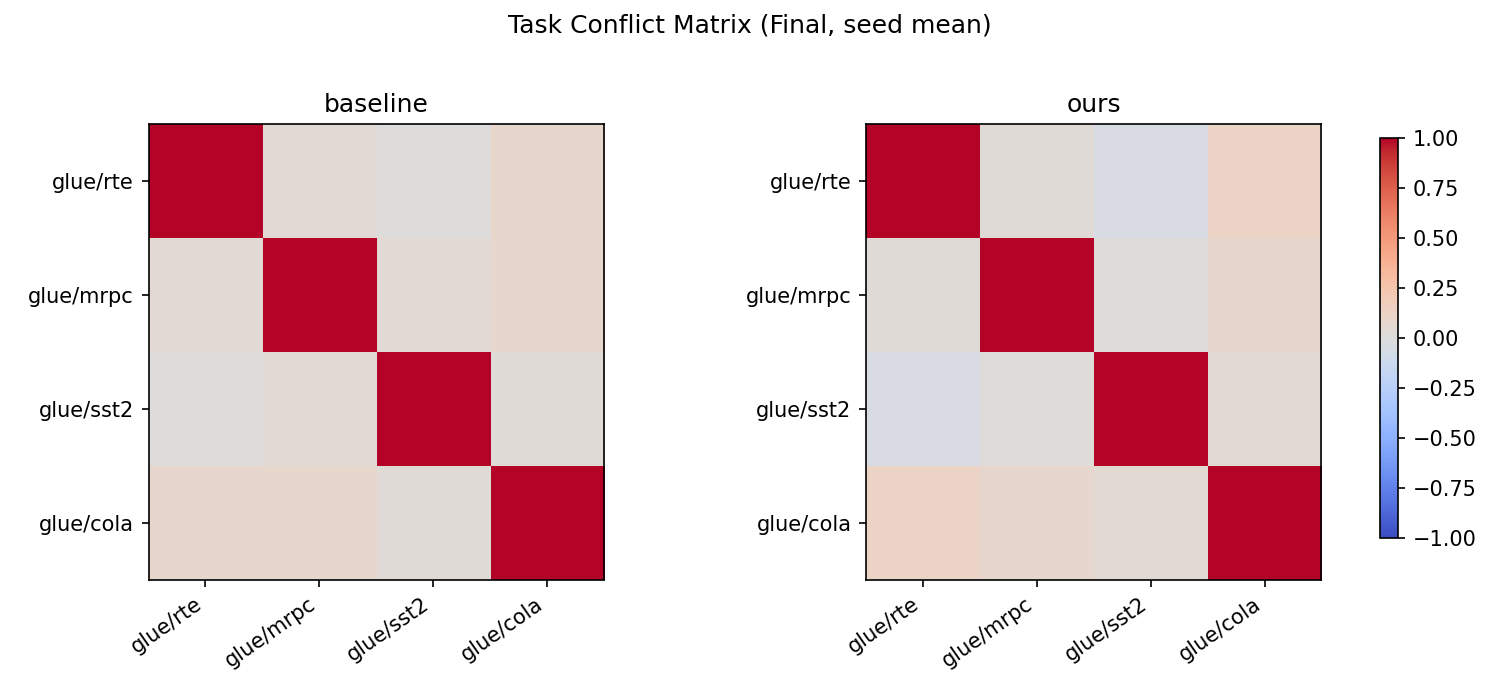

The data file committed next to this chart (first rows):
method, row, col, value
baseline, glue/rte, glue/rte, 1.0
baseline, glue/rte, glue/mrpc, 0.04244
baseline, glue/rte, glue/sst2, 0.005292
baseline, glue/rte, glue/cola, 0.09271
baseline, glue/mrpc, glue/rte, 0.04244
baseline, glue/mrpc, glue/mrpc, 1.0
baseline, glue/mrpc, glue/sst2, 0.04597
baseline, glue/mrpc, glue/cola, 0.09105
baseline, glue/sst2, glue/rte, 0.005292
baseline, glue/sst2, glue/mrpc, 0.04597
baseline, glue/sst2, glue/sst2, 1.0
baseline, glue/sst2, glue/cola, 0.03012
baseline, glue/cola, glue/rte, 0.09271
baseline, glue/cola, glue/mrpc, 0.09105
baseline, glue/cola, glue/sst2, 0.03012
baseline, glue/cola, glue/cola, 1.0
ours, glue/rte, glue/rte, 1.0
ours, glue/rte, glue/mrpc, 0.02697
ours, glue/rte, glue/sst2, -0.0353
ours, glue/rte, glue/cola, 0.1206
ours, glue/mrpc, glue/rte, 0.02697
ours, glue/mrpc, glue/mrpc, 1.0
ours, glue/mrpc, glue/sst2, 0.02135
ours, glue/mrpc, glue/cola, 0.07949
ours, glue/sst2, glue/rte, -0.0353
ours, glue/sst2, glue/mrpc, 0.02135
ours, glue/sst2, glue/sst2, 1.0
ours, glue/sst2, glue/cola, 0.05193
ours, glue/cola, glue/rte, 0.1206
ours, glue/cola, glue/mrpc, 0.07949
ours, glue/cola, glue/sst2, 0.05193
ours, glue/cola, glue/cola, 1.0
